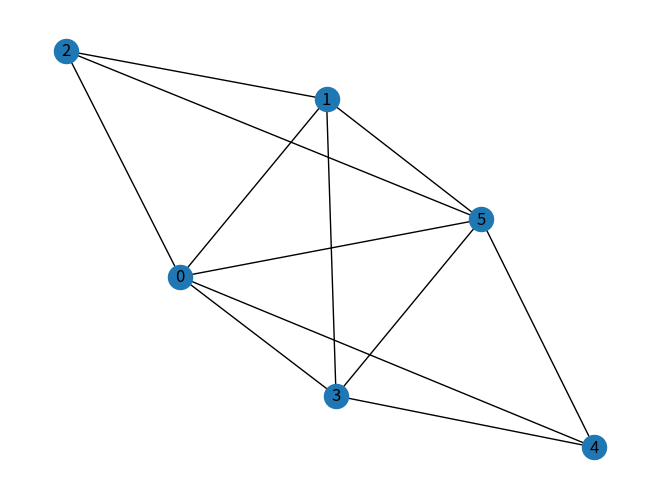
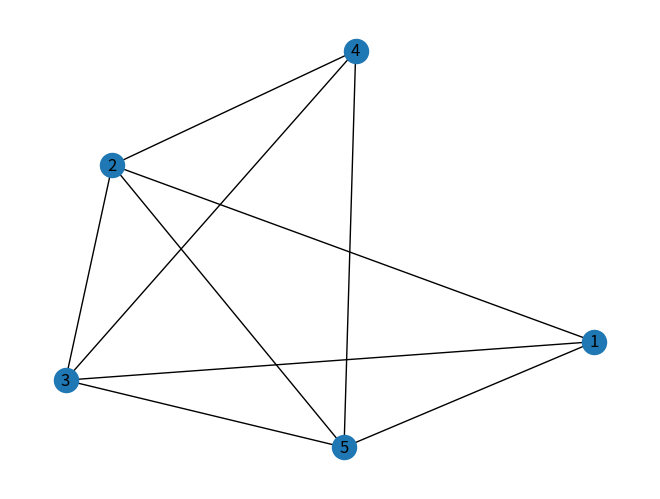
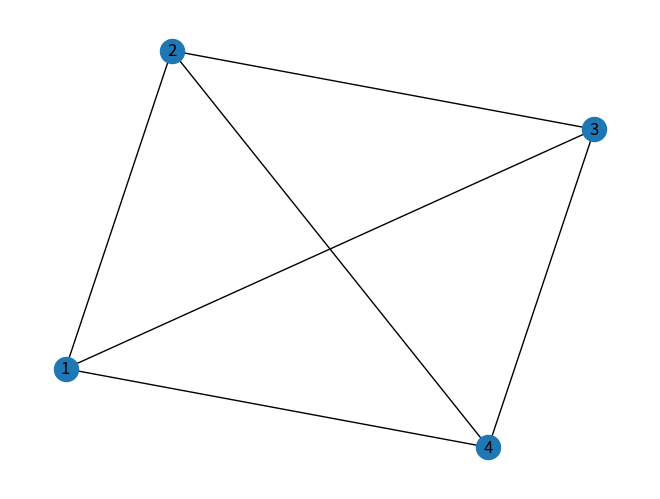
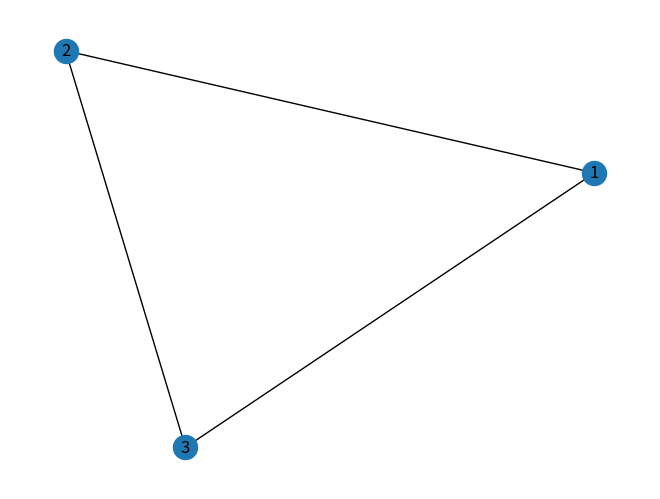
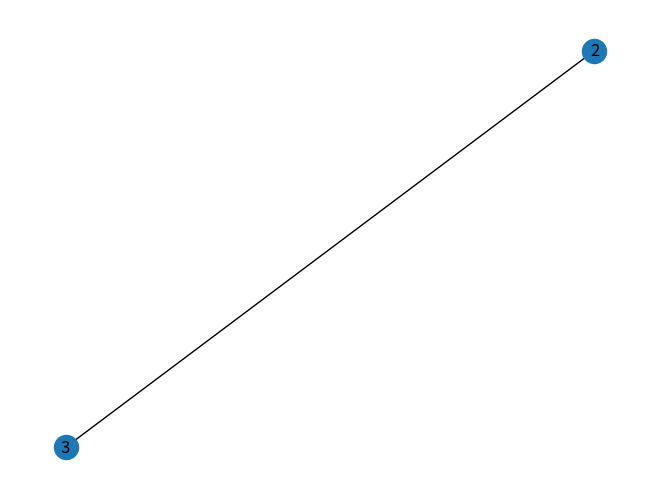
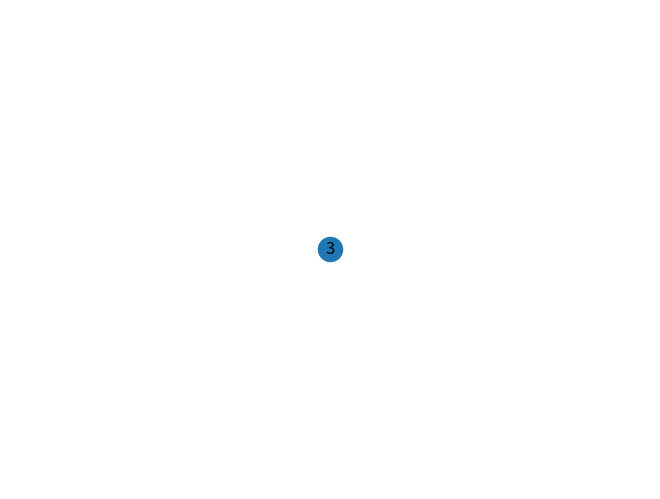

These figures' Python source, in order:
########################################
########################################
#####TO BE FAIR...######################
#####THIS CODE IS LESS OF A SHITE!######
#####AND IT WORKS#######################
#####SO, BE HAPPY!######################
########################################
########################################

#this preliminary code only calculates the number of boxes of length 2 required to cover the whole network
#once you run the code, you can see how the nodes are removed, how the edges are reconnected, and how the number of boxes are increasing

import matplotlib.pyplot as plt
import networkx as nx
numNodes=8
BOX_SIZE = 2
BOX_SIZE -= 1
#G = nx.path_graph(numNodes)
#H=G.copy()
nodes, edges = 6, 12
ErdosRenyiGraph = nx.gnm_random_graph(nodes, edges)
H=ErdosRenyiGraph.copy()
nx.draw(H, with_labels=True)
plt.show()

def InitialPoint(graph):
	allneighbors = []
	minList = []
	d = {}
	for i in list(graph.nodes):
		d.update({i:len(list(graph.adj[i]))})
	startingNode = min(d, key=d.get)
	return startingNode

#instead of adj check, do nx.shortest_path_length	
def adj_check(graph,startingpoint):
	a = [startingpoint] + list(graph.adj[startingpoint])
	adjTOadj = []
	for i in a:
		adjTOadj.append(list(graph.adj[i]))
	return list(set(adjTOadj[0]).intersection(*adjTOadj[:1]))
	
def remove_duplicates(values):
    output = []
    seen = set()
    for value in values:
        # If value has not been encountered yet,
        # ... add it to both list and set.
        if value not in seen:
            output.append(value)
            seen.add(value)
    return output	
	
def findPaths(G,u,n):
    if n==0:
        return [[u]]
    paths = [[u]+path for neighbor in G.neighbors(u) for path in findPaths(G,neighbor,n-1) if u not in path]
    return paths
	
	
box_count = 0
while(len(H.nodes)>1):
	Start = InitialPoint(H)
	group = findPaths(H,Start,BOX_SIZE)[0]
	box_count += 1
	save_connections = []
	#find all adjacent nodes to the adjacent starter node (Start)
	for i in group:
		save_connections.append(list(H.adj[i]))
	#flatten the list
	save_connections = [item for sublist in save_connections for item in sublist]
	relevant_nodes = []
	#the list of all connections outside the box
	relevant_nodes = [x for x in save_connections if x not in group]
	#remove all the nodes inside the box
	for s in group:
		H.remove_node(s)
	#replace all the removed nodes inside a box with a new node which has all the connections to outside
	H.add_node(group[0])
	#put the connections (edges) back to the outside
	for i in relevant_nodes:
		H.add_edge(i, group[0])
	print("START POINT:")
	print(Start)
	print("BOX COUNT:")
	print (box_count)
	print("DELETED NODES:")
	print(group)
	print ("LINKING NODES")
	print (relevant_nodes)
	print("NUMBER OF REMAINING NODES:")
	print (len(H.nodes))
	nx.draw(H, with_labels=True)
	plt.show()
